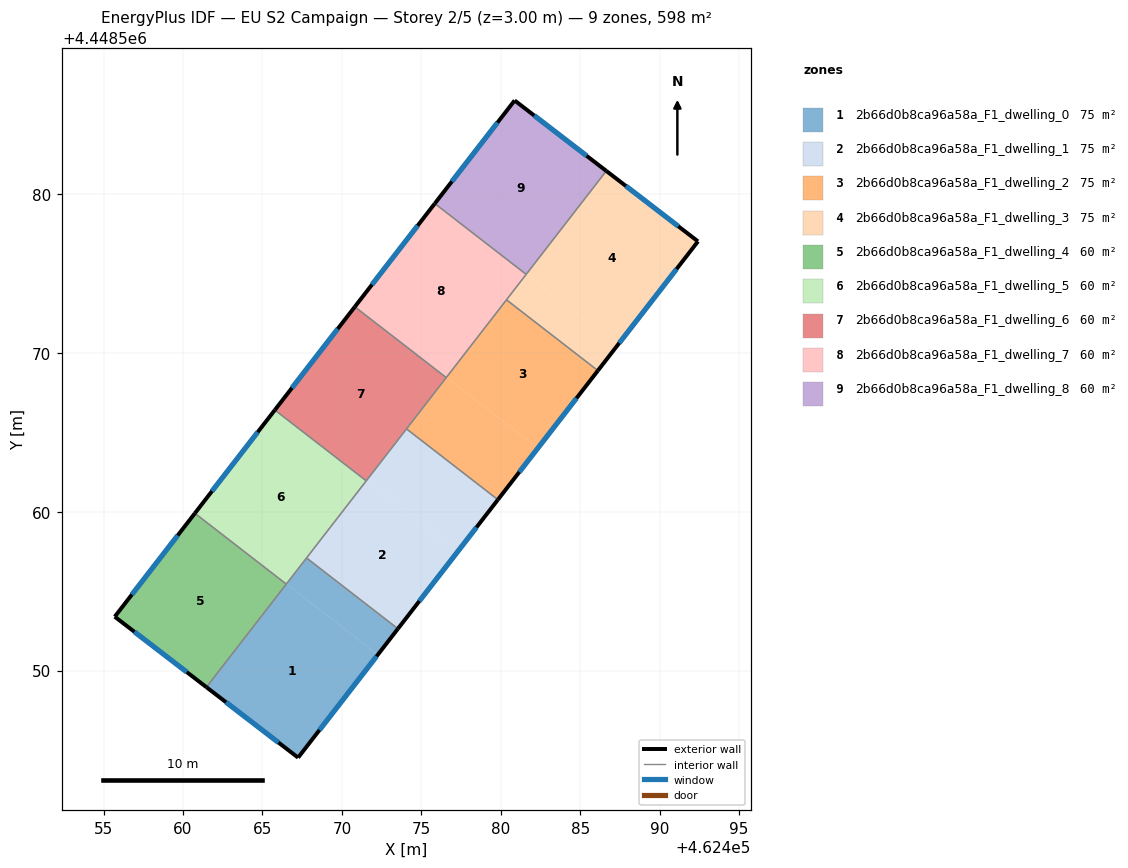
=== STOREY PLAN SPEC (per zone: floor XY polygon, exterior-wall plan segments, windows/doors) ===
zone 1: 2b66d0b8ca96a58a_F1_dwelling_0  (74.8 m²)
  floor: (462472.26, 4448551.00) (462467.24, 4448544.52) (462461.47, 4448548.96) (462466.51, 4448555.46)
  floor: (462473.53, 4448552.63) (462472.26, 4448551.00) (462466.51, 4448555.46) (462467.77, 4448557.09)
  exterior wall: (462467.24, 4448544.52) – (462473.53, 4448552.63)  [10.3 m]
    window: (462468.59, 4448546.26) – (462472.18, 4448550.90)  [10.1 m²]
  exterior wall: (462461.47, 4448548.96) – (462467.24, 4448544.52)  [7.3 m]
    window: (462462.71, 4448548.01) – (462466.01, 4448545.47)  [7.1 m²]
  interior walls: 3
zone 2: 2b66d0b8ca96a58a_F1_dwelling_1  (74.8 m²)
  floor: (462477.29, 4448557.50) (462473.53, 4448552.63) (462467.77, 4448557.09) (462471.54, 4448561.96)
  floor: (462479.82, 4448560.76) (462477.29, 4448557.50) (462471.54, 4448561.96) (462474.07, 4448565.21)
  exterior wall: (462473.53, 4448552.63) – (462479.82, 4448560.76)  [10.3 m]
    window: (462474.87, 4448554.37) – (462478.47, 4448559.02)  [10.1 m²]
  interior walls: 4
zone 3: 2b66d0b8ca96a58a_F1_dwelling_2  (74.8 m²)
  floor: (462486.11, 4448568.88) (462482.33, 4448564.00) (462476.58, 4448568.45) (462480.36, 4448573.34)
  floor: (462482.33, 4448564.00) (462479.82, 4448560.76) (462474.07, 4448565.21) (462476.58, 4448568.45)
  exterior wall: (462479.82, 4448560.76) – (462486.11, 4448568.88)  [10.3 m]
    window: (462481.17, 4448562.50) – (462484.77, 4448567.14)  [10.1 m²]
  interior walls: 4
zone 4: 2b66d0b8ca96a58a_F1_dwelling_3  (74.8 m²)
  floor: (462492.41, 4448577.02) (462487.36, 4448570.50) (462481.62, 4448574.95) (462486.65, 4448581.45)
  floor: (462486.65, 4448581.45) (462481.62, 4448574.95) (462481.61, 4448574.95) (462486.64, 4448581.45)
  floor: (462487.36, 4448570.50) (462486.11, 4448568.88) (462480.36, 4448573.34) (462481.61, 4448574.95)
  exterior wall: (462492.41, 4448577.02) – (462486.64, 4448581.45)  [7.3 m]
    window: (462491.18, 4448577.97) – (462487.88, 4448580.50)  [7.1 m²]
  exterior wall: (462486.11, 4448568.88) – (462492.41, 4448577.02)  [10.3 m]
    window: (462487.46, 4448570.63) – (462491.07, 4448575.28)  [10.1 m²]
  interior walls: 3
zone 5: 2b66d0b8ca96a58a_F1_dwelling_4  (59.8 m²)
  floor: (462466.49, 4448555.45) (462461.46, 4448548.96) (462455.70, 4448553.39) (462460.74, 4448559.90)
  floor: (462466.50, 4448555.45) (462461.47, 4448548.96) (462461.46, 4448548.96) (462466.49, 4448555.45)
  exterior wall: (462455.70, 4448553.39) – (462461.47, 4448548.96)  [7.3 m]
    window: (462456.94, 4448552.44) – (462460.24, 4448549.91)  [7.1 m²]
  exterior wall: (462460.74, 4448559.90) – (462455.70, 4448553.39)  [8.2 m]
    window: (462459.66, 4448558.51) – (462456.78, 4448554.79)  [8.1 m²]
  interior walls: 2
zone 6: 2b66d0b8ca96a58a_F1_dwelling_5  (59.8 m²)
  floor: (462471.53, 4448561.94) (462466.51, 4448555.46) (462460.75, 4448559.91) (462465.78, 4448566.40)
  floor: (462466.50, 4448555.46) (462466.49, 4448555.45) (462460.74, 4448559.90) (462460.75, 4448559.91)
  exterior wall: (462465.78, 4448566.40) – (462460.74, 4448559.90)  [8.2 m]
    window: (462464.70, 4448565.01) – (462461.82, 4448561.29)  [8.1 m²]
  interior walls: 4
zone 7: 2b66d0b8ca96a58a_F1_dwelling_6  (59.8 m²)
  floor: (462471.54, 4448561.96) (462471.53, 4448561.94) (462465.78, 4448566.40) (462465.79, 4448566.41)
  floor: (462476.57, 4448568.44) (462471.53, 4448561.94) (462471.54, 4448561.96) (462465.79, 4448566.41) (462470.81, 4448572.90)
  exterior wall: (462470.81, 4448572.90) – (462465.78, 4448566.40)  [8.2 m]
    window: (462469.73, 4448571.51) – (462466.86, 4448567.79)  [8.1 m²]
  interior walls: 4
zone 8: 2b66d0b8ca96a58a_F1_dwelling_7  (59.8 m²)
  floor: (462481.60, 4448574.94) (462476.58, 4448568.46) (462470.82, 4448572.91) (462475.85, 4448579.40)
  floor: (462476.58, 4448568.46) (462476.57, 4448568.44) (462470.81, 4448572.90) (462470.82, 4448572.91)
  exterior wall: (462475.85, 4448579.40) – (462470.81, 4448572.90)  [8.2 m]
    window: (462474.77, 4448578.01) – (462471.89, 4448574.29)  [8.1 m²]
  interior walls: 4
zone 9: 2b66d0b8ca96a58a_F1_dwelling_8  (59.8 m²)
  floor: (462486.64, 4448581.45) (462481.61, 4448574.95) (462475.86, 4448579.41) (462480.87, 4448585.89)
  floor: (462481.61, 4448574.95) (462481.60, 4448574.94) (462475.85, 4448579.40) (462475.86, 4448579.41)
  exterior wall: (462480.87, 4448585.89) – (462475.85, 4448579.40)  [8.2 m]
    window: (462479.80, 4448584.50) – (462476.92, 4448580.79)  [8.0 m²]
  exterior wall: (462486.64, 4448581.45) – (462480.87, 4448585.89)  [7.3 m]
    window: (462485.41, 4448582.40) – (462482.11, 4448584.94)  [7.1 m²]
  interior walls: 2

=== DERIVED (storey summary) ===
Building: EU S2 Campaign
Storey: 2 of 5  (floor level z = 3.00 m)
Storey gross floor area: 598.3 m²
Zones on this storey: 9
  - 2b66d0b8ca96a58a_F1_dwelling_0: floor 74.8 m²; exterior wall 17.5 m (52.6 m²); 2 window(s) 17.2 m²; WWR 32.7%
  - 2b66d0b8ca96a58a_F1_dwelling_1: floor 74.8 m²; exterior wall 10.3 m (30.8 m²); 1 window(s) 10.1 m²; WWR 32.7%
  - 2b66d0b8ca96a58a_F1_dwelling_2: floor 74.8 m²; exterior wall 10.3 m (30.8 m²); 1 window(s) 10.1 m²; WWR 32.7%
  - 2b66d0b8ca96a58a_F1_dwelling_3: floor 74.8 m²; exterior wall 17.6 m (52.7 m²); 2 window(s) 17.2 m²; WWR 32.7%
  - 2b66d0b8ca96a58a_F1_dwelling_4: floor 59.8 m²; exterior wall 15.5 m (46.5 m²); 2 window(s) 15.2 m²; WWR 32.7%
  - 2b66d0b8ca96a58a_F1_dwelling_5: floor 59.8 m²; exterior wall 8.2 m (24.7 m²); 1 window(s) 8.1 m²; WWR 32.7%
  - 2b66d0b8ca96a58a_F1_dwelling_6: floor 59.8 m²; exterior wall 8.2 m (24.7 m²); 1 window(s) 8.1 m²; WWR 32.7%
  - 2b66d0b8ca96a58a_F1_dwelling_7: floor 59.8 m²; exterior wall 8.2 m (24.7 m²); 1 window(s) 8.1 m²; WWR 32.7%
  - 2b66d0b8ca96a58a_F1_dwelling_8: floor 59.8 m²; exterior wall 15.5 m (46.5 m²); 2 window(s) 15.2 m²; WWR 32.7%
Zone adjacency (shared interzone walls):
  - 2b66d0b8ca96a58a_F1_dwelling_0 ↔ 2b66d0b8ca96a58a_F1_dwelling_1
  - 2b66d0b8ca96a58a_F1_dwelling_0 ↔ 2b66d0b8ca96a58a_F1_dwelling_4
  - 2b66d0b8ca96a58a_F1_dwelling_0 ↔ 2b66d0b8ca96a58a_F1_dwelling_5
  - 2b66d0b8ca96a58a_F1_dwelling_1 ↔ 2b66d0b8ca96a58a_F1_dwelling_2
  - 2b66d0b8ca96a58a_F1_dwelling_1 ↔ 2b66d0b8ca96a58a_F1_dwelling_5
  - 2b66d0b8ca96a58a_F1_dwelling_1 ↔ 2b66d0b8ca96a58a_F1_dwelling_6
  - 2b66d0b8ca96a58a_F1_dwelling_2 ↔ 2b66d0b8ca96a58a_F1_dwelling_3
  - 2b66d0b8ca96a58a_F1_dwelling_2 ↔ 2b66d0b8ca96a58a_F1_dwelling_6
  - 2b66d0b8ca96a58a_F1_dwelling_2 ↔ 2b66d0b8ca96a58a_F1_dwelling_7
  - 2b66d0b8ca96a58a_F1_dwelling_3 ↔ 2b66d0b8ca96a58a_F1_dwelling_7
  - 2b66d0b8ca96a58a_F1_dwelling_3 ↔ 2b66d0b8ca96a58a_F1_dwelling_8
  - 2b66d0b8ca96a58a_F1_dwelling_4 ↔ 2b66d0b8ca96a58a_F1_dwelling_5
  - 2b66d0b8ca96a58a_F1_dwelling_5 ↔ 2b66d0b8ca96a58a_F1_dwelling_6
  - 2b66d0b8ca96a58a_F1_dwelling_6 ↔ 2b66d0b8ca96a58a_F1_dwelling_7
  - 2b66d0b8ca96a58a_F1_dwelling_7 ↔ 2b66d0b8ca96a58a_F1_dwelling_8